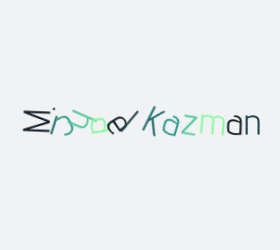
t = 0.00 s
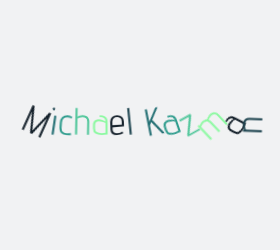
t = 0.82 s
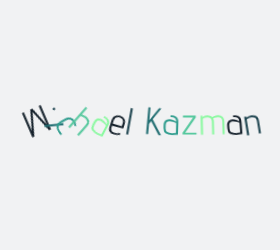
t = 1.15 s
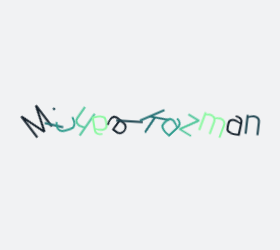
t = 1.48 s
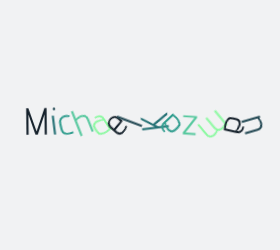
t = 1.82 s

The animated SVG that drew these frames (rendered in a browser with its animation timeline set to each time). Animation: 1 CSS @keyframes rule; one cycle of 2.15 s, repeats indefinitely.

<?xml version="1.0" encoding="utf-8"?>
<svg xmlns="http://www.w3.org/2000/svg" style="margin: auto; background: rgb(241, 242, 243); display: block; shape-rendering: auto;" width="280" height="250" preserveAspectRatio="xMidYMid">
<style type="text/css">
  text {
    text-anchor: middle; font-size: 38px; opacity: 0;
  }
</style>
<g style="transform-origin: 140px 125px; transform: scale(0.475);">
<g transform="translate(140,125)">
  <g transform="translate(0,0)"><g class="path" style="transform: rotate(0deg); transform-origin: -217.84px -7.6928px; animation: 1.33333s linear -0.817143s infinite normal forwards running spin-9300ba11-1e16-4dfa-9581-be6797ee8f8c;"><path d="M44.64 0L44.64-42.80L30.08 0L25.20 0L10.72-42.80L10.72 0L6.24 0L6.24-56L10.72-56L27.60-6.88L44.64-56L49.12-56L49.12 0L44.64 0" fill="#15212b" stroke="none" stroke-width="none" transform="translate(-245.52001953125,20.307200927734375)" style="fill: rgb(21, 33, 43);"></path></g><g class="path" style="transform: rotate(0deg); transform-origin: -181.08px -33.8128px; animation: 1.33333s linear -0.754286s infinite normal forwards running spin-9300ba11-1e16-4dfa-9581-be6797ee8f8c;"><path d="M64.48-51.44L64.48-51.44Q63.44-51.44 62.60-52.28L62.60-52.28L62.60-52.28Q61.76-53.12 61.76-54.16L61.76-54.16L61.76-54.16Q61.76-55.20 62.56-56L62.56-56L62.56-56Q63.36-56.80 64.48-56.80L64.48-56.80L64.48-56.80Q65.60-56.80 66.36-56.04L66.36-56.04L66.36-56.04Q67.12-55.28 67.12-54.16L67.12-54.16L67.12-54.16Q67.12-53.04 66.32-52.24L66.32-52.24L66.32-52.24Q65.52-51.44 64.48-51.44L64.48-51.44" fill="#15212b" stroke="none" stroke-width="none" transform="translate(-245.52001953125,20.307200927734375)" style="fill: rgb(32, 70, 81);"></path></g><g class="path" style="transform: rotate(0deg); transform-origin: -181.12px 0.2672px; animation: 1.33333s linear -0.691429s infinite normal forwards running spin-9300ba11-1e16-4dfa-9581-be6797ee8f8c;"><path d="M62.16 0L62.16-40.08L66.64-40.08L66.64 0L62.16 0" fill="#15212b" stroke="none" stroke-width="none" transform="translate(-245.52001953125,20.307200927734375)" style="fill: rgb(36, 112, 116);"></path></g><g class="path" style="transform: rotate(0deg); transform-origin: -156.24px 0.307201px; animation: 1.33333s linear -0.628571s infinite normal forwards running spin-9300ba11-1e16-4dfa-9581-be6797ee8f8c;"><path d="M102.16-0.48L102.16-0.48Q97.20 0.80 92.56 0.80L92.56 0.80L92.56 0.80Q88.24 0.80 85.36-0.16L85.36-0.16L85.36-0.16Q80.64-1.76 78.52-5.08L78.52-5.08L78.52-5.08Q76.40-8.40 76.40-14.40L76.40-14.40L76.40-24.64L76.40-24.64Q76.40-32.56 80.56-36.68L80.56-36.68L80.56-36.68Q84.72-40.80 91.28-40.80L91.28-40.80L91.28-40.80Q96.48-40.80 102.00-38.24L102.00-38.24L100.72-34.96L100.72-34.96Q96.16-36.80 91.92-36.80L91.92-36.80L91.92-36.80Q86.96-36.80 83.92-33.96L83.92-33.96L83.92-33.96Q80.88-31.12 80.88-25.12L80.88-25.12L80.88-13.52L80.88-13.52Q80.88-8 84.20-5.52L84.20-5.52L84.20-5.52Q87.52-3.04 93.04-3.04L93.04-3.04L93.04-3.04Q96.64-3.04 101.20-4.08L101.20-4.08L102.16-0.48" fill="#15212b" stroke="none" stroke-width="none" transform="translate(-245.52001953125,20.307200927734375)" style="fill: rgb(48, 157, 142);"></path></g><g class="path" style="transform: rotate(0deg); transform-origin: -121.48px -7.6928px; animation: 1.33333s linear -0.565714s infinite normal forwards running spin-9300ba11-1e16-4dfa-9581-be6797ee8f8c;"><path d="M134.40 0L134.40-27.44L134.40-27.44Q134.40-32.32 131.56-34.52L131.56-34.52L131.56-34.52Q128.72-36.72 124.24-36.72L124.24-36.72L124.24-36.72Q121.52-36.72 118.72-35.96L118.72-35.96L118.72-35.96Q115.92-35.20 113.76-34L113.76-34L113.76 0L109.28 0L109.28-56L113.76-56L113.76-37.92L113.76-37.92Q115.76-39.28 118.56-40.04L118.56-40.04L118.56-40.04Q121.36-40.80 124.40-40.80L124.40-40.80L124.40-40.80Q128.56-40.80 132-39.28L132-39.28L132-39.28Q135.20-37.84 137-34.96L137-34.96L137-34.96Q138.80-32.08 138.80-27.68L138.80-27.68L138.80 0L134.40 0" fill="#15212b" stroke="none" stroke-width="none" transform="translate(-245.52001953125,20.307200927734375)" style="fill: rgb(85, 200, 157);"></path></g><g class="path" style="transform: rotate(0deg); transform-origin: -83.56px 0.387201px; animation: 1.33333s linear -0.502857s infinite normal forwards running spin-9300ba11-1e16-4dfa-9581-be6797ee8f8c;"><path d="M177.36 0L177.36 0Q168.72 0.88 164.88 0.88L164.88 0.88L164.88 0.88Q156.48 0.88 151.52-2.24L151.52-2.24L151.52-2.24Q146.56-5.36 146.56-13.52L146.56-13.52L146.56-20.16L146.56-20.16Q146.56-28.08 152.08-30.80L152.08-30.80L152.08-30.80Q154.72-32.16 158.80-32.16L158.80-32.16L158.80-32.16Q162.56-32.16 166.40-30.92L166.40-30.92L166.40-30.92Q170.24-29.68 172.88-27.68L172.88-27.68L172.88-27.68Q172.88-32.08 170.32-34.68L170.32-34.68L170.32-34.68Q167.76-37.28 160.48-37.28L160.48-37.28L160.72-40.72L160.72-40.72Q168.40-40.72 172.04-38.28L172.04-38.28L172.04-38.28Q175.68-35.84 176.52-32.48L176.52-32.48L176.52-32.48Q177.36-29.12 177.36-23.84L177.36-23.84L177.36 0zM172.88-24.24L172.88-24.24Q169.60-25.76 165.88-26.88L165.88-26.88L165.88-26.88Q162.16-28 159.04-28L159.04-28L159.04-28Q150.96-28 150.96-19.92L150.96-19.92L150.96-12.96L150.96-12.96Q150.96-7.76 154.56-5.40L154.56-5.40L154.56-5.40Q158.16-3.04 164.80-3.04L164.80-3.04L164.80-3.04Q168.24-3.04 172.88-3.68L172.88-3.68L172.88-24.24" fill="#15212b" stroke="none" stroke-width="none" transform="translate(-245.52001953125,20.307200927734375)" style="fill: rgb(141, 249, 162);"></path></g><g class="path" style="transform: rotate(0deg); transform-origin: -48.08px 0.387201px; animation: 1.33333s linear -0.44s infinite normal forwards running spin-9300ba11-1e16-4dfa-9581-be6797ee8f8c;"><path d="M209.84-2.80L209.84-2.80Q206.96-0.96 203.28 0L203.28 0L203.28 0Q199.60 0.96 195.92 0.96L195.92 0.96L195.92 0.96Q190 0.96 186.52-1.96L186.52-1.96L186.52-1.96Q183.04-4.88 183.04-10.72L183.04-10.72L183.04-27.12L183.04-27.12Q183.04-33.60 187.08-37.20L187.08-37.20L187.08-37.20Q191.12-40.80 197.76-40.80L197.76-40.80L197.76-40.80Q204.40-40.80 208.12-37.24L208.12-37.24L208.12-37.24Q211.84-33.68 211.84-27.36L211.84-27.36L211.84-16.96L187.52-15.60L187.52-10.72L187.52-10.72Q187.52-6.88 190-4.96L190-4.96L190-4.96Q192.48-3.04 196.48-3.04L196.48-3.04L196.48-3.04Q202.08-3.04 208.08-6.24L208.08-6.24L209.84-2.80zM207.36-27.92L207.36-27.92Q207.36-32.88 204.24-34.92L204.24-34.92L204.24-34.92Q201.12-36.96 197.68-36.96L197.68-36.96L197.68-36.96Q193.28-36.96 190.40-34.56L190.40-34.56L190.40-34.56Q187.52-32.16 187.52-27.04L187.52-27.04L187.52-20L207.36-20.96L207.36-27.92" fill="#15212b" stroke="none" stroke-width="none" transform="translate(-245.52001953125,20.307200927734375)" style="fill: rgb(21, 33, 43);"></path></g><g class="path" style="transform: rotate(0deg); transform-origin: -22.08px -7.6928px; animation: 1.33333s linear -0.377143s infinite normal forwards running spin-9300ba11-1e16-4dfa-9581-be6797ee8f8c;"><path d="M221.20 0L221.20-56L225.68-56L225.68 0L221.20 0" fill="#15212b" stroke="none" stroke-width="none" transform="translate(-245.52001953125,20.307200927734375)" style="fill: rgb(32, 70, 81);"></path></g><g class="path" style="transform: rotate(0deg); transform-origin: 31px -7.7328px; animation: 1.33333s linear -0.314286s infinite normal forwards running spin-9300ba11-1e16-4dfa-9581-be6797ee8f8c;"><path d="M287.04 0L268.96-27.60L265.12-21.52L265.12 0L260.64 0L260.64-56.08L265.12-56.08L265.12-29.36L283.04-56.08L288.24-56.08L271.84-31.84L292.40 0L287.04 0" fill="#15212b" stroke="none" stroke-width="none" transform="translate(-245.52001953125,20.307200927734375)" style="fill: rgb(36, 112, 116);"></path></g><g class="path" style="transform: rotate(0deg); transform-origin: 65.16px 0.387201px; animation: 1.33333s linear -0.251429s infinite normal forwards running spin-9300ba11-1e16-4dfa-9581-be6797ee8f8c;"><path d="M326.08 0L326.08 0Q317.44 0.88 313.60 0.88L313.60 0.88L313.60 0.88Q305.20 0.88 300.24-2.24L300.24-2.24L300.24-2.24Q295.28-5.36 295.28-13.52L295.28-13.52L295.28-20.16L295.28-20.16Q295.28-28.08 300.80-30.80L300.80-30.80L300.80-30.80Q303.44-32.16 307.52-32.16L307.52-32.16L307.52-32.16Q311.28-32.16 315.12-30.92L315.12-30.92L315.12-30.92Q318.96-29.68 321.60-27.68L321.60-27.68L321.60-27.68Q321.60-32.08 319.04-34.68L319.04-34.68L319.04-34.68Q316.48-37.28 309.20-37.28L309.20-37.28L309.44-40.72L309.44-40.72Q317.12-40.72 320.76-38.28L320.76-38.28L320.76-38.28Q324.40-35.84 325.24-32.48L325.24-32.48L325.24-32.48Q326.08-29.12 326.08-23.84L326.08-23.84L326.08 0zM321.60-24.24L321.60-24.24Q318.32-25.76 314.60-26.88L314.60-26.88L314.60-26.88Q310.88-28 307.76-28L307.76-28L307.76-28Q299.68-28 299.68-19.92L299.68-19.92L299.68-12.96L299.68-12.96Q299.68-7.76 303.28-5.40L303.28-5.40L303.28-5.40Q306.88-3.04 313.52-3.04L313.52-3.04L313.52-3.04Q316.96-3.04 321.60-3.68L321.60-3.68L321.60-24.24" fill="#15212b" stroke="none" stroke-width="none" transform="translate(-245.52001953125,20.307200927734375)" style="fill: rgb(48, 157, 142);"></path></g><g class="path" style="transform: rotate(0deg); transform-origin: 104.36px 0.2672px; animation: 1.33333s linear -0.188571s infinite normal forwards running spin-9300ba11-1e16-4dfa-9581-be6797ee8f8c;"><path d="M335.20 0L335.20-4L357.20-36L335.92-36L335.92-40.08L362.88-40.08L362.88-36.08L340.72-4.08L364.56-4.08L364.56 0L335.20 0" fill="#15212b" stroke="none" stroke-width="none" transform="translate(-245.52001953125,20.307200927734375)" style="fill: rgb(85, 200, 157);"></path></g><g class="path" style="transform: rotate(0deg); transform-origin: 152.88px -0.0927982px; animation: 1.33333s linear -0.125714s infinite normal forwards running spin-9300ba11-1e16-4dfa-9581-be6797ee8f8c;"><path d="M418.96 0L418.96-27.44L418.96-27.44Q418.96-32.24 416.44-34.48L416.44-34.48L416.44-34.48Q413.92-36.72 409.92-36.72L409.92-36.72L409.92-36.72Q406.80-36.72 402.96-35.36L402.96-35.36L400.00-33.92L400.00-33.92Q401.36-31.20 401.36-27.68L401.36-27.68L401.36 0L396.96 0L396.96-27.44L396.96-27.44Q396.96-32.32 394.44-34.52L394.44-34.52L394.44-34.52Q391.92-36.72 387.84-36.72L387.84-36.72L387.84-36.72Q385.36-36.72 382.72-35.96L382.72-35.96L382.72-35.96Q380.08-35.20 377.92-34L377.92-34L377.92 0L373.44 0L373.44-40.08L377.92-40.08L377.52-37.52L377.52-37.52Q382.80-40.64 388.32-40.64L388.32-40.64L388.32-40.64Q391.20-40.64 393.72-39.68L393.72-39.68L393.72-39.68Q396.24-38.72 398.00-36.88L398.00-36.88L398.00-36.88Q399.12-37.52 401.36-38.64L401.36-38.64L401.36-38.64Q406.08-40.80 410.48-40.80L410.48-40.80L410.48-40.80Q416.16-40.80 419.76-37.32L419.76-37.32L419.76-37.32Q423.36-33.84 423.36-27.68L423.36-27.68L423.36 0L418.96 0" fill="#15212b" stroke="none" stroke-width="none" transform="translate(-245.52001953125,20.307200927734375)" style="fill: rgb(141, 249, 162);"></path></g><g class="path" style="transform: rotate(0deg); transform-origin: 198.84px 0.387201px; animation: 1.33333s linear -0.0628571s infinite normal forwards running spin-9300ba11-1e16-4dfa-9581-be6797ee8f8c;"><path d="M459.76 0L459.76 0Q451.12 0.88 447.28 0.88L447.28 0.88L447.28 0.88Q438.88 0.88 433.92-2.24L433.92-2.24L433.92-2.24Q428.96-5.36 428.96-13.52L428.96-13.52L428.96-20.16L428.96-20.16Q428.96-28.08 434.48-30.80L434.48-30.80L434.48-30.80Q437.12-32.16 441.20-32.16L441.20-32.16L441.20-32.16Q444.96-32.16 448.80-30.92L448.80-30.92L448.80-30.92Q452.64-29.68 455.28-27.68L455.28-27.68L455.28-27.68Q455.28-32.08 452.72-34.68L452.72-34.68L452.72-34.68Q450.16-37.28 442.88-37.28L442.88-37.28L443.12-40.72L443.12-40.72Q450.80-40.72 454.44-38.28L454.44-38.28L454.44-38.28Q458.08-35.84 458.92-32.48L458.92-32.48L458.92-32.48Q459.76-29.12 459.76-23.84L459.76-23.84L459.76 0zM455.28-24.24L455.28-24.24Q452.00-25.76 448.28-26.88L448.28-26.88L448.28-26.88Q444.56-28 441.44-28L441.44-28L441.44-28Q433.36-28 433.36-19.92L433.36-19.92L433.36-12.96L433.36-12.96Q433.36-7.76 436.96-5.40L436.96-5.40L436.96-5.40Q440.56-3.04 447.20-3.04L447.20-3.04L447.20-3.04Q450.64-3.04 455.28-3.68L455.28-3.68L455.28-24.24" fill="#15212b" stroke="none" stroke-width="none" transform="translate(-245.52001953125,20.307200927734375)" style="fill: rgb(21, 33, 43);"></path></g><g class="path" style="transform: rotate(0deg); transform-origin: 237px -0.0527992px; animation: 1.33333s linear 0s infinite normal forwards running spin-9300ba11-1e16-4dfa-9581-be6797ee8f8c;"><path d="M492.88 0L492.88-27.44L492.88-27.44Q492.88-32.32 490.04-34.52L490.04-34.52L490.04-34.52Q487.20-36.72 482.72-36.72L482.72-36.72L482.72-36.72Q480.00-36.72 477.20-35.96L477.20-35.96L477.20-35.96Q474.40-35.20 472.24-34L472.24-34L472.24 0L467.76 0L467.76-40.08L472.24-40.08L471.92-37.36L471.92-37.36Q473.84-39.04 476.80-39.88L476.80-39.88L476.80-39.88Q479.76-40.72 482.96-40.72L482.96-40.72L482.96-40.72Q487.36-40.72 490.48-39.28L490.48-39.28L490.48-39.28Q493.68-37.84 495.48-34.96L495.48-34.96L495.48-34.96Q497.28-32.08 497.28-27.68L497.28-27.68L497.28 0L492.88 0" fill="#15212b" stroke="none" stroke-width="none" transform="translate(-245.52001953125,20.307200927734375)" style="fill: rgb(32, 70, 81);"></path></g></g>
</g>
</g>
<style id="spin-9300ba11-1e16-4dfa-9581-be6797ee8f8c" data-anikit="">@keyframes spin-9300ba11-1e16-4dfa-9581-be6797ee8f8c
{
  0% {
    animation-timing-function: cubic-bezier(0.6356,0.0381,0.3644,0.9619);
    transform: rotate(0deg);
  }
  100% {
    transform: rotate(360deg);
  }
}</style></svg>